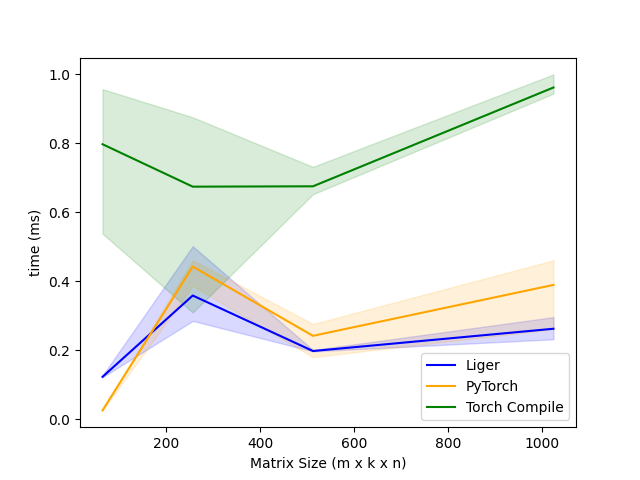

The data file committed next to this chart (first rows):
m, k, n, Liger, PyTorch, Torch Compile
64, 64, 64, 0.1229, 0.0256, 0.7967
256, 256, 256, 0.3584, 0.4424, 0.6738
512, 512, 512, 0.1976, 0.2417, 0.6748
1024, 1024, 1024, 0.2621, 0.3891, 0.9611
